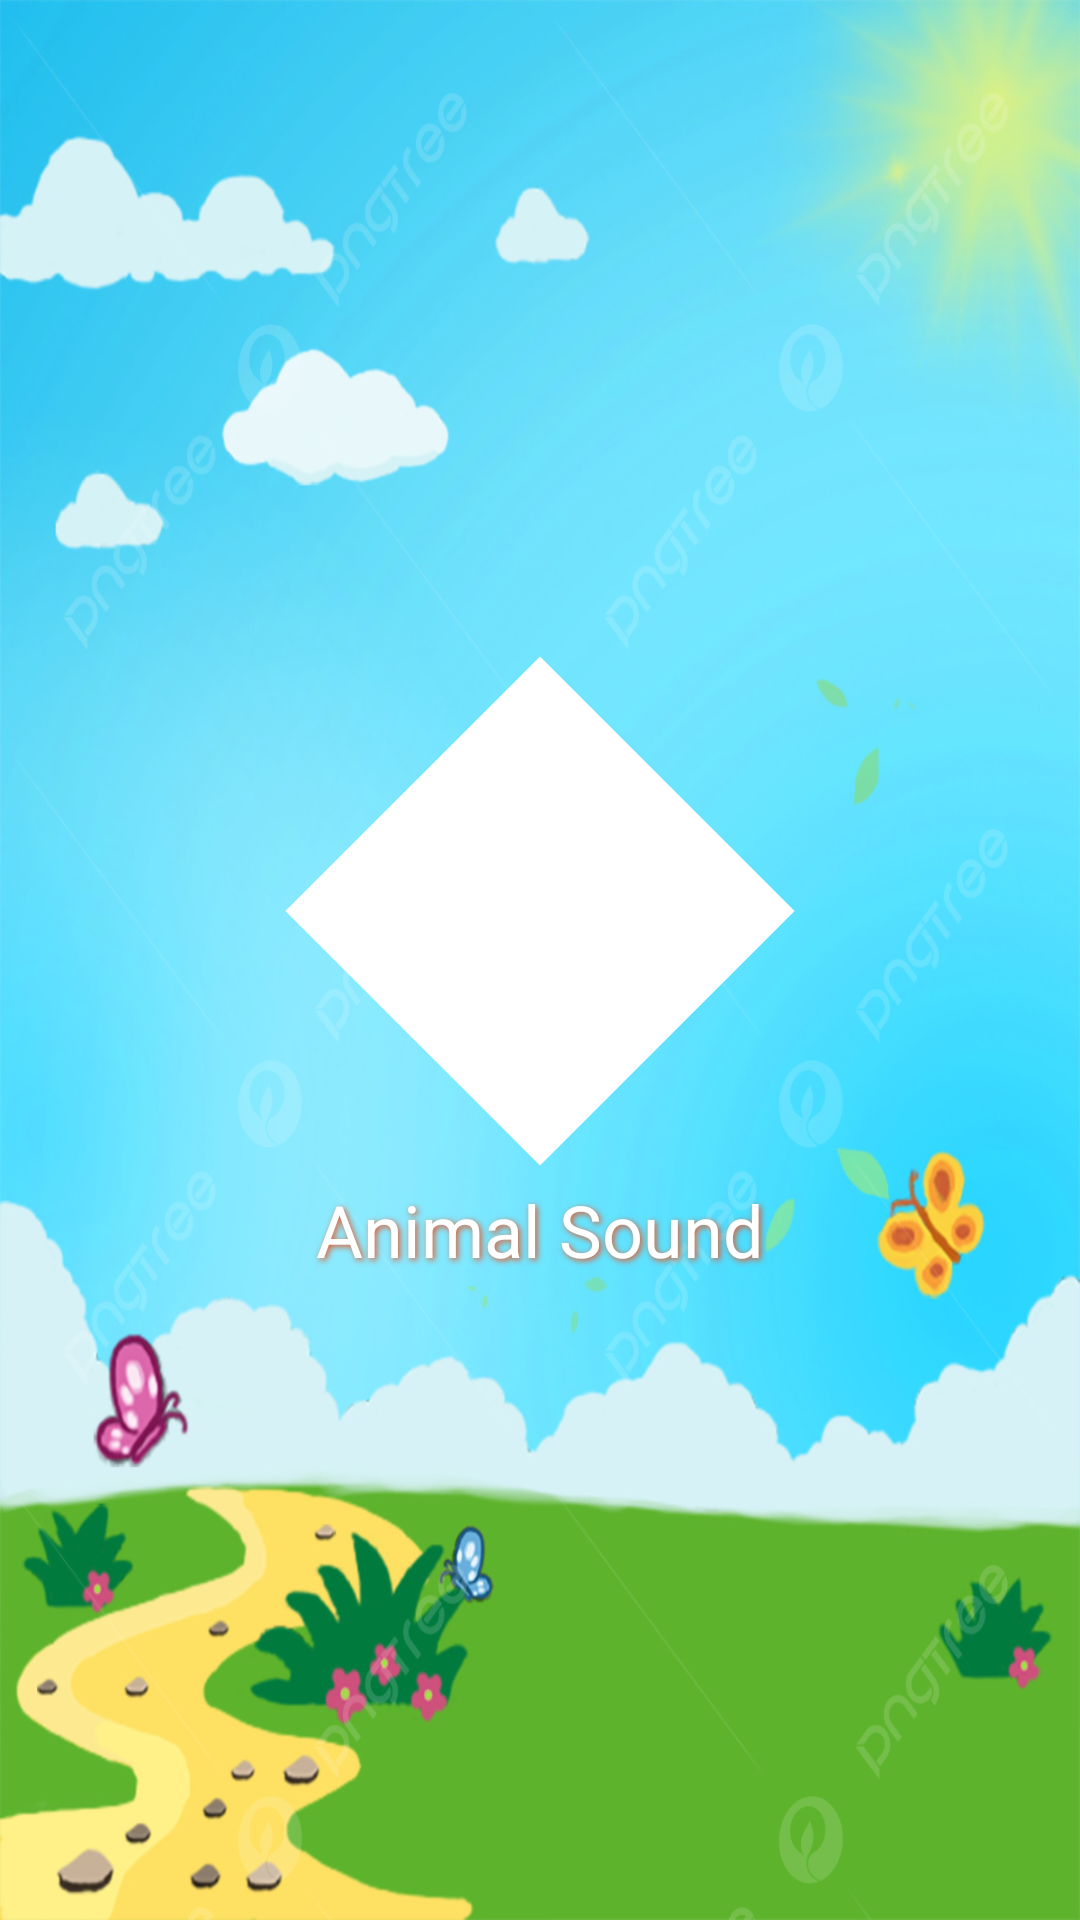

Android layout source for this screen:
<!-- AndroidManifest.xml: application theme Theme.AnimalSound -->
<!-- res/layout/fragment_m000_splash.xml -->
<?xml version="1.0" encoding="utf-8"?>
<FrameLayout xmlns:android="http://schemas.android.com/apk/res/android"
    xmlns:tools="http://schemas.android.com/tools"
    android:layout_width="match_parent"
    android:layout_height="match_parent"
    android:background="@color/colorStatusBarSplash">

    <ImageView
        android:layout_width="match_parent"
        android:layout_height="match_parent"
        android:background="@drawable/bg_splash"
        android:scaleType="centerCrop"
        tools:ignore="ContentDescription" />

    <LinearLayout
        android:layout_width="match_parent"
        android:layout_height="match_parent"
        android:gravity="center"
        android:layout_gravity="center"
        android:orientation="vertical">

        <FrameLayout
            android:id="@+id/fr_icon"
            android:layout_width="wrap_content"
            android:layout_height="wrap_content">

            <ImageView
                android:layout_gravity="center"
                android:layout_width="100dp"
                android:layout_height="100dp"
                android:elevation="6dp"
                android:src="@drawable/ic_owl" />
            <ImageView
                android:layout_width="180dp"
                android:layout_height="180dp"
                android:scaleType="centerInside"
                android:elevation="5dp"
                android:rotation="45"
                android:src="@drawable/bg_square"
                />
        </FrameLayout>
        <TextView
            android:id="@+id/tv_title"
            android:layout_width="match_parent"
            android:layout_height="wrap_content"
            android:text="@string/txt_animal_sound"
            android:textSize="24sp"
            android:textColor="@color/white"
            android:gravity="center"
            android:shadowColor="@color/purple_700"
            android:shadowDx="2"
            android:shadowRadius="5"
            android:shadowDy="2"
            android:fontFamily="sans-serif"
            />

    </LinearLayout>
</FrameLayout>
<!-- resources referenced by this layout -->
<resources>
  <color name="colorStatusBarSplash">#5FCBEB</color>
  <color name="purple_700">#E65729</color>
  <color name="white">#FFFFFFFF</color>
  <!-- drawable bg_splash: jpg bitmap (drawable, 767664 bytes) -->
  <!-- drawable bg_square (drawable) -->
  <?xml version="1.0" encoding="utf-8"?>
  <shape xmlns:android="http://schemas.android.com/apk/res/android"
      android:shape="rectangle">
      <solid android:color="@color/white" />
      <size android:width="120dp" android:height="120dp"/>
  </shape>
  <string name="txt_animal_sound">Animal Sound</string>
  <style name="Theme.AnimalSound" parent="Theme.MaterialComponents.Light.NoActionBar">
          
          <item name="colorPrimary">@color/purple_500</item>
          <item name="colorPrimaryVariant">@color/colorStatusBarSplash</item>
          <item name="colorOnPrimary">@color/white</item>
          
          <item name="colorSecondary">@color/teal_200</item>
          <item name="colorSecondaryVariant">@color/teal_700</item>
          <item name="colorOnSecondary">@color/black</item>
  
          
          <item name="android:statusBarColor">?attr/colorPrimaryVariant</item>
          
      </style>
  <color name="purple_500">#F57C00</color>
  <color name="teal_200">#FF03DAC5</color>
  <color name="teal_700">#FF018786</color>
  <color name="black">#FF000000</color>
</resources>
